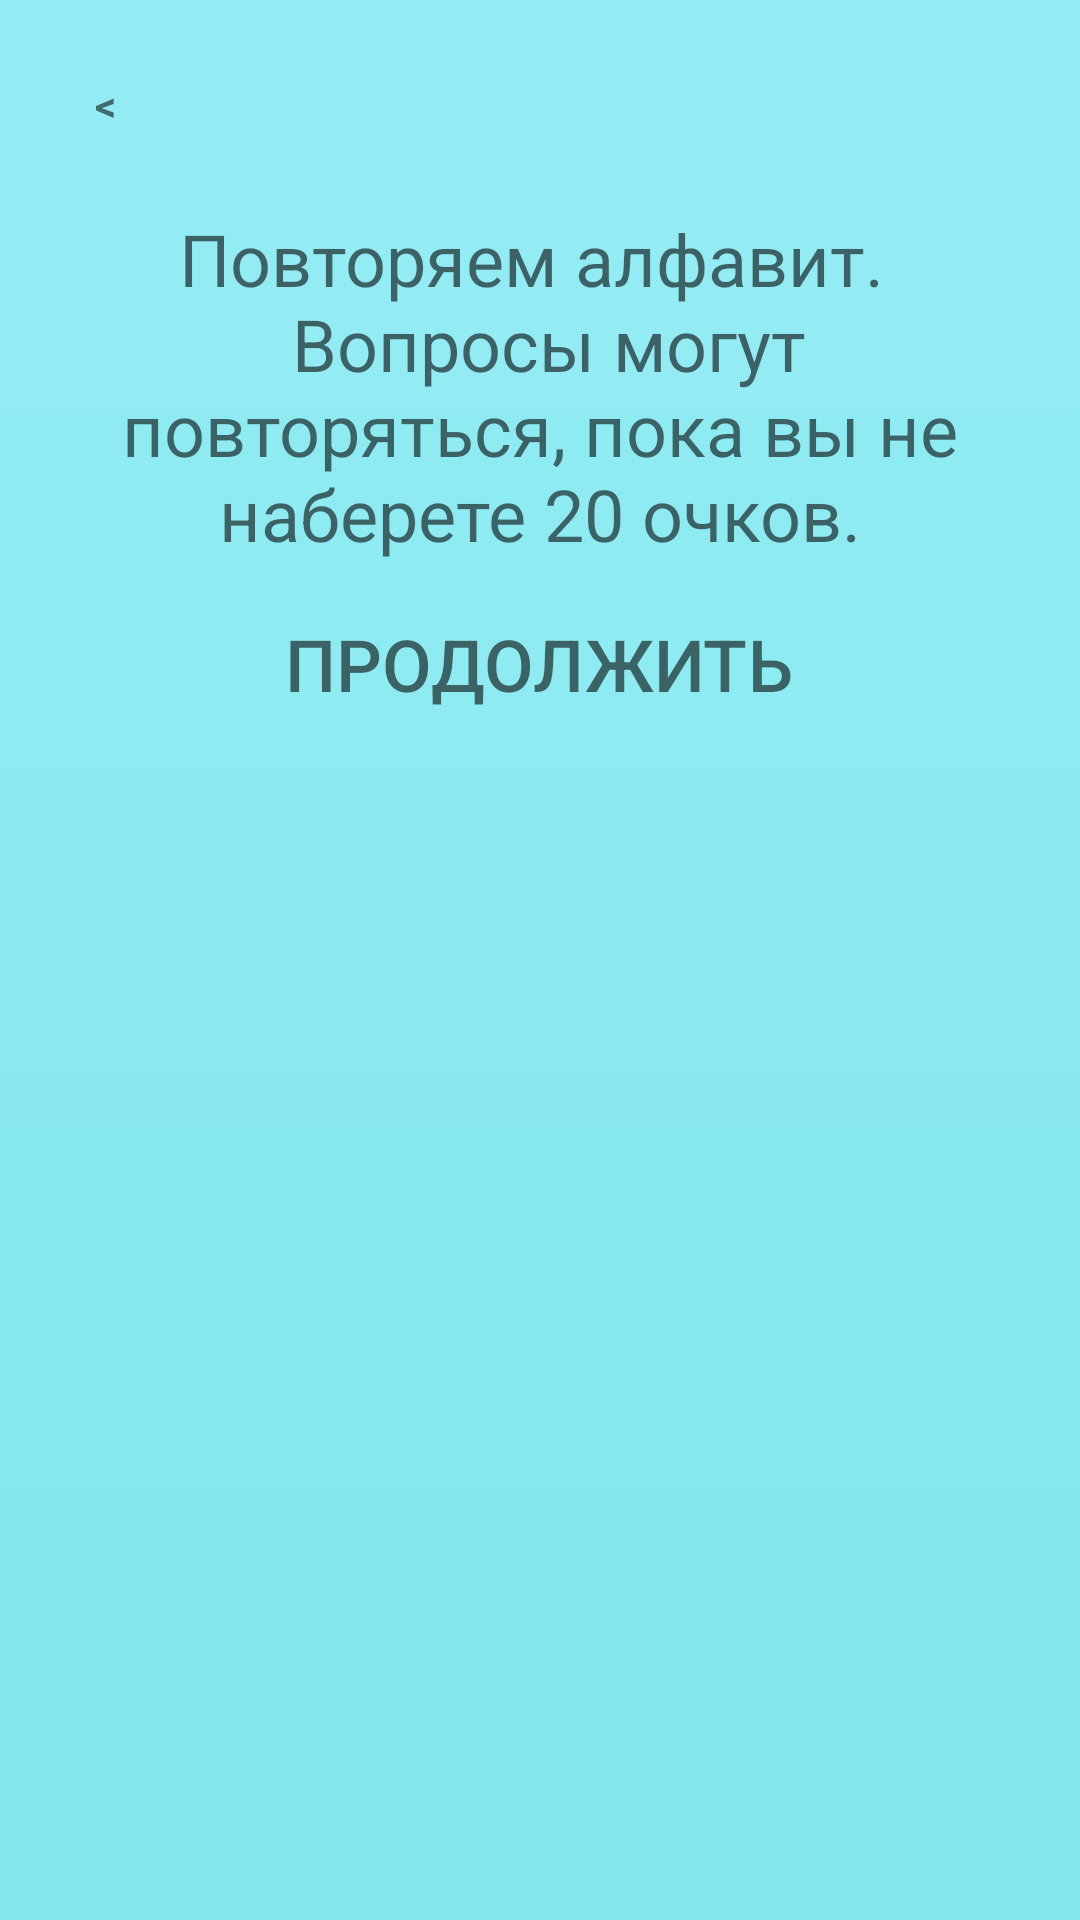

This screen was rendered from an Android layout file. Write that file and the resources it references.
<!-- AndroidManifest.xml: application theme Theme.QuizEnglishWords -->
<!-- res/layout/previewdialog.xml -->
<?xml version="1.0" encoding="utf-8"?>
<LinearLayout xmlns:android="http://schemas.android.com/apk/res/android"
    android:layout_width="wrap_content"
    android:layout_height="wrap_content"
    android:orientation="vertical"
    android:id="@+id/dialogfon"
    android:background="@drawable/english_backgraund"
    android:layout_gravity="center"
    android:scaleType="centerCrop"
    android:layout_margin="10dp">
<LinearLayout
    android:layout_width="match_parent"
    android:layout_height="wrap_content"
    android:orientation="vertical"
    android:padding="20dp"
    android:gravity="center">
<TextView
    android:layout_width="30dp"
    android:layout_height="30dp"
    android:id="@+id/button_close"
    android:text="&#60;"
    android:textStyle="bold"
    android:gravity="center"
    android:background="@drawable/button_strock_black95_press_white"
    android:layout_gravity="start"/>
    <ImageView
        android:layout_width="match_parent"
        android:layout_height="0dp"
        android:id="@+id/previewimg"

        android:layout_weight="60"
        android:layout_marginTop="10dp"/>

    <TextView
        android:layout_width="wrap_content"
        android:layout_height="wrap_content"
        android:id="@+id/txtdescription"
        android:text="@string/level1"
        android:layout_weight="40"
        android:gravity="center"
        android:textColor="@color/black95"
        android:textSize="24sp"
        android:layout_marginTop="10dp"/>
<Button
    android:layout_width="wrap_content"
    android:layout_height="0dp"
    android:id="@+id/button_continue"
    android:background="@drawable/button_strock_black95_press_white"
    android:layout_weight="20"
    android:text="@string/textcontinue"
    android:textColor="@color/black95"
    android:paddingLeft="10dp"
    android:paddingRight="10dp"
    android:textSize="24sp"
    android:layout_marginTop="10dp" />

</LinearLayout>
</LinearLayout>
<!-- resources referenced by this layout -->
<resources>
  <color name="black95">#95000000</color>
  <!-- drawable button_strock_black95_press_white (drawable) -->
  <?xml version="1.0" encoding="utf-8"?>
  <selector xmlns:android="http://schemas.android.com/apk/res/android">
              <item android:state_pressed="false" android:drawable="@drawable/style_btn_strock_black95"/>
              <item android:state_pressed="true" android:drawable="@drawable/style_btn_strock_black_press_white"/>
  </selector>
  <!-- drawable english_backgraund: jpg bitmap (drawable-v24, 1614 bytes) -->
  <string name="level1">Повторяем алфавит. \n Вопросы могут повторяться, пока вы не наберете 20 очков.</string>
  <string name="textcontinue">Продолжить</string>
  <style name="Theme.QuizEnglishWords" parent="Theme.AppCompat.Light.NoActionBar">
          
          <item name="colorPrimary">@color/purple_500</item>
          <item name="colorPrimaryVariant">@color/purple_700</item>
          <item name="colorOnPrimary">@color/white</item>
          
          <item name="colorSecondary">@color/teal_200</item>
          <item name="colorSecondaryVariant">@color/teal_700</item>
          <item name="colorOnSecondary">@color/black</item>
          
          <item name="android:statusBarColor" tools:targetApi="l">?attr/colorPrimaryVariant</item>
          
      </style>
  <!-- drawable style_btn_strock_black_press_white (drawable-v24) -->
  <?xml version="1.0" encoding="utf-8"?>
  <selector xmlns:android="http://schemas.android.com/apk/res/android">
      <item>
          <shape android:shape="rectangle">
              <solid android:color="@color/white"/>
              <stroke android:width="2dp" android:color="@color/black95"/>
              <corners android:radius="20dp"/>
  
          </shape>
      </item>
  </selector>
  <color name="purple_500">#FF6200EE</color>
  <color name="purple_700">#FF3700B3</color>
  <color name="white">#FFFFFFFF</color>
  <color name="teal_200">#FF03DAC5</color>
  <color name="teal_700">#FF018786</color>
  <color name="black">#FF000000</color>
</resources>
